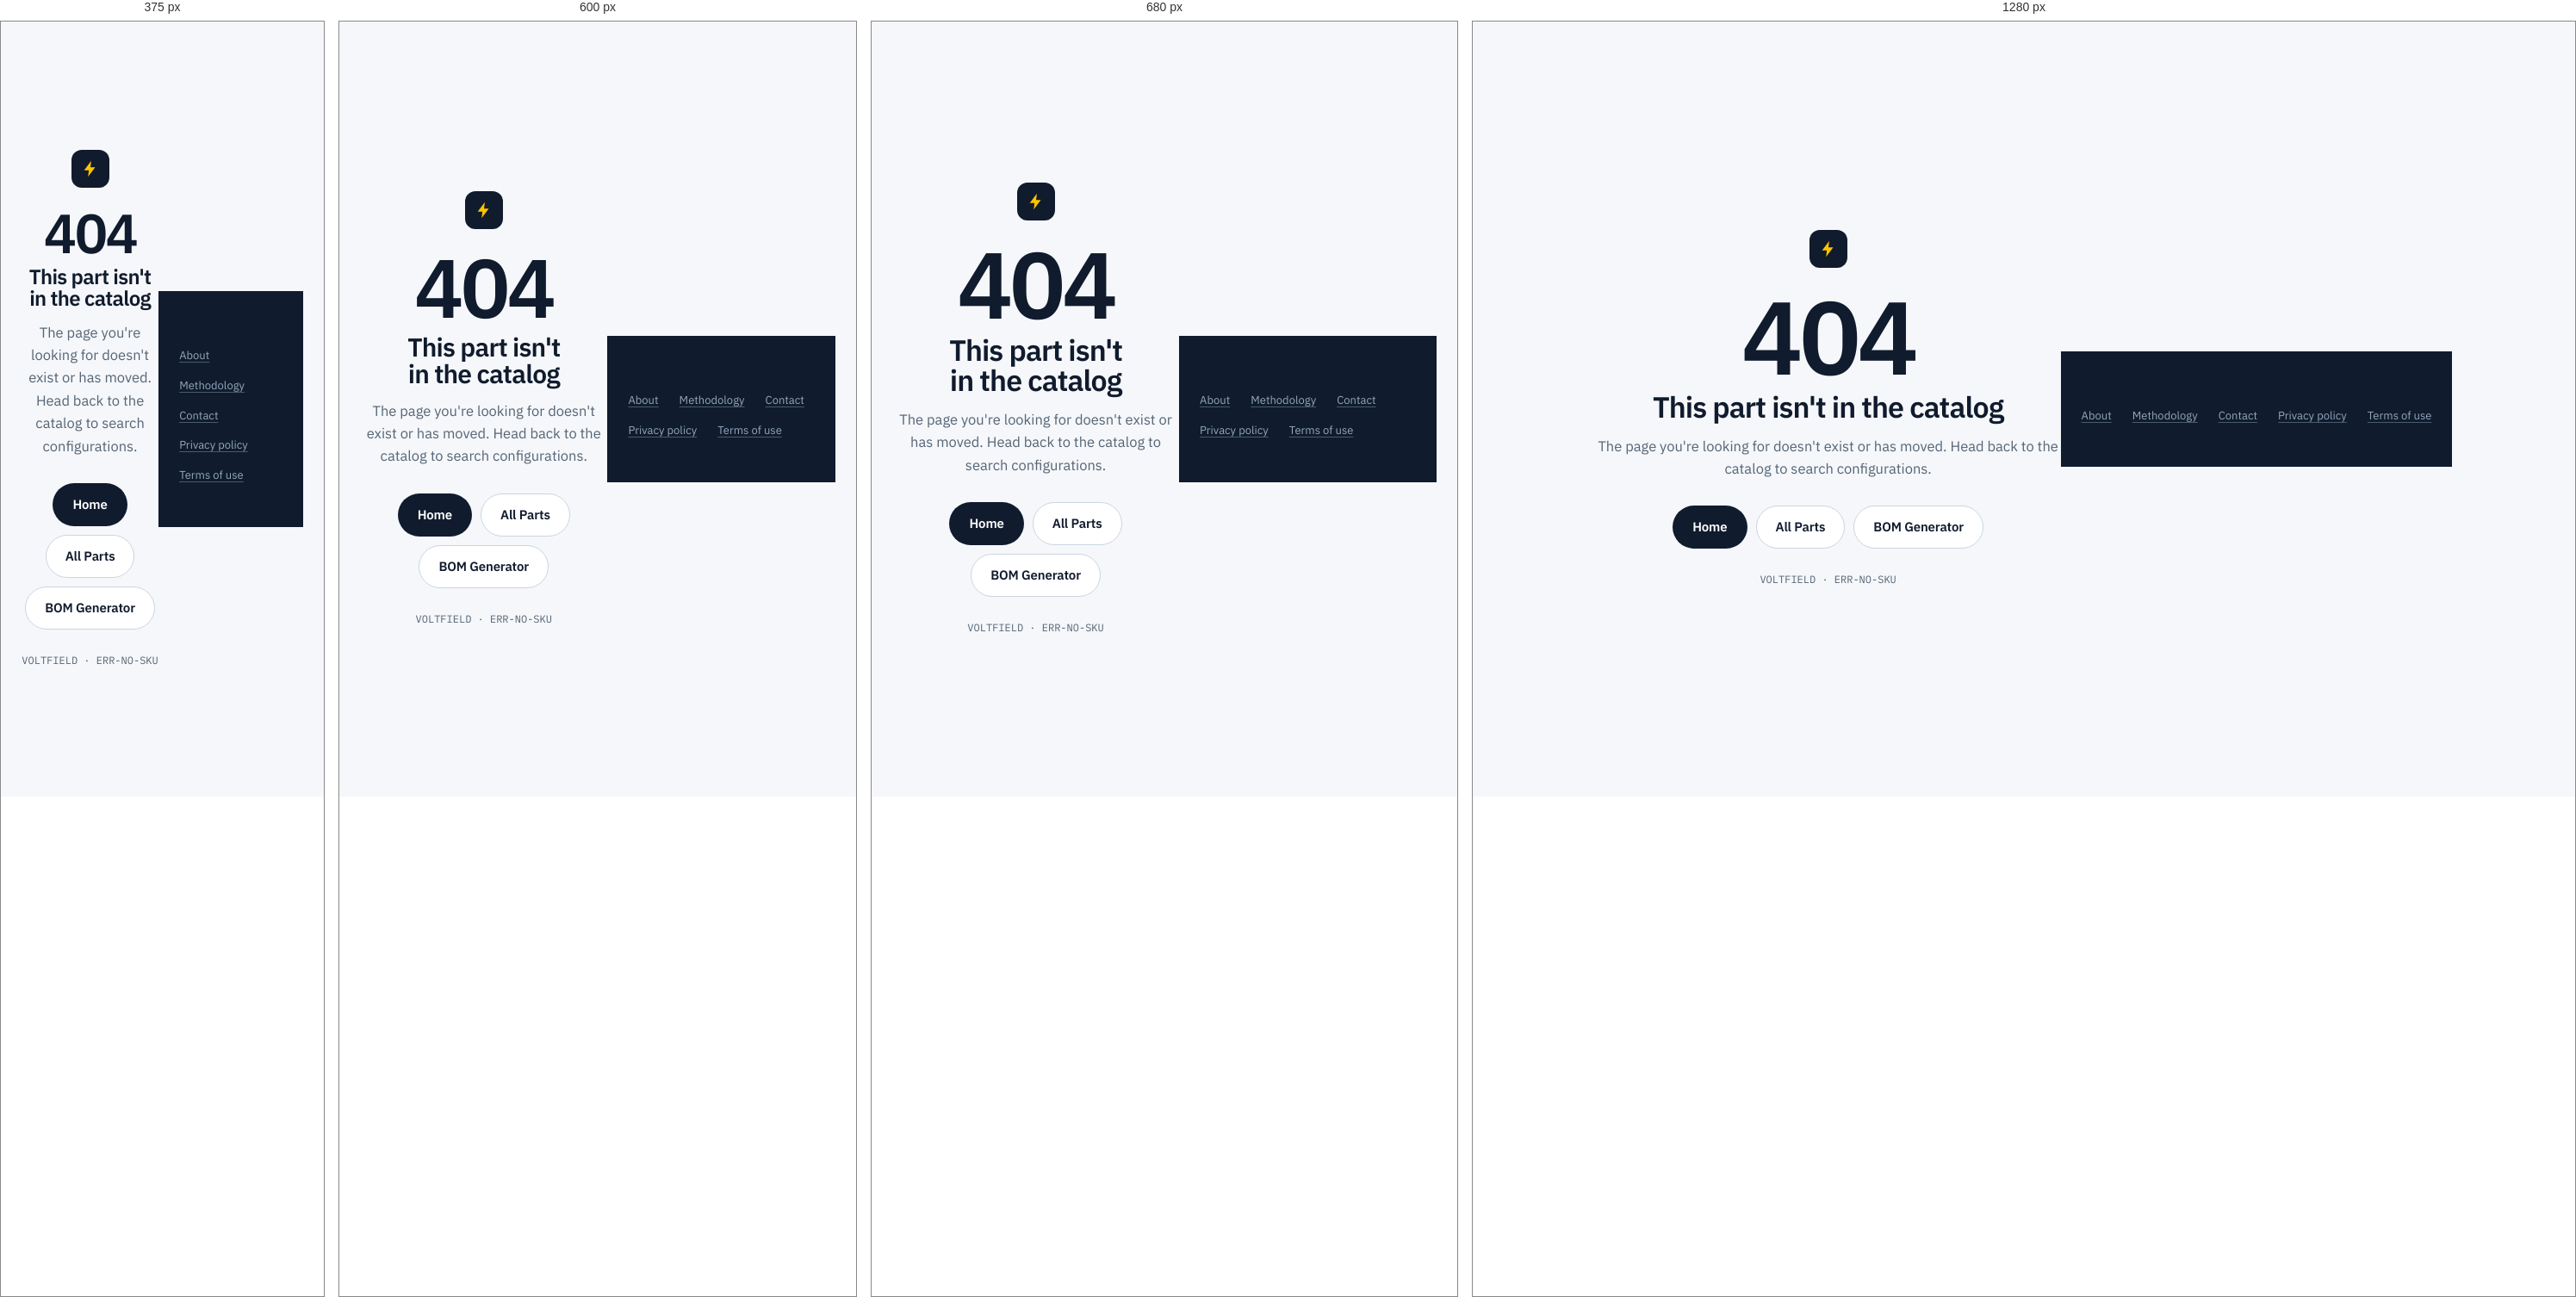
Rendered at 375 px, 600 px, 680 px and 1280 px, left to right.

<!-- file: 404.html -->
<!DOCTYPE html>
<html lang="en">
<head>
<meta charset="UTF-8">
<meta name="viewport" content="width=device-width, initial-scale=1.0">
<title>Page Not Found | Voltfield</title>
<meta name="robots" content="noindex">
<link rel="manifest" href="/manifest.json">
<meta name="theme-color" content="#101B2D">
<link rel="icon" type="image/png" sizes="192x192" href="/icons/icon-192.png">
<link rel="icon" type="image/png" sizes="512x512" href="/icons/icon-512.png">
<link rel="apple-touch-icon" href="/icons/apple-touch-icon.png">
<meta name="mobile-web-app-capable" content="yes">
<meta name="apple-mobile-web-app-status-bar-style" content="black-translucent">
<meta name="apple-mobile-web-app-title" content="VOLTFIELD">
<link rel="preload" href="/fonts/ibm-plex-sans-latin.woff2" as="font" type="font/woff2" crossorigin><link rel="stylesheet" href="/voltfield-fonts.css">
<link rel="stylesheet" href="/voltfield-core.css">
<link rel="stylesheet" href="/voltfield-dark-mode.css">
<script>(function(){try{var t=localStorage.getItem('vf_theme')||(matchMedia('(prefers-color-scheme:dark)').matches?'dark':'light');document.documentElement.setAttribute('data-theme',t);}catch(e){}})();</script>
<style>
/* 404. This page loads voltfield-core.css like every other, so it no longer
   redefines the design tokens -- the local :root block here predated core and
   had already drifted (--paper #EEF1F4 against core's #F5F7FA, and a --slate
   that failed contrast). It inherits the redesign instead, and only keeps the
   centering and the oversized code numeral that are genuinely local. */
body{min-height:100vh;display:flex;align-items:center;justify-content:center;padding:24px}
.card{max-width:540px;text-align:center}
.bolt{width:44px;height:44px;background:var(--ink);display:inline-grid;place-items:center;
  border:0;border-radius:12px;margin-bottom:22px}
.bolt svg{width:22px;height:22px}
.bolt svg path{fill:var(--signal)}
.code{font-weight:600;font-size:clamp(64px,16vw,120px);line-height:.95;color:var(--ink);
  letter-spacing:-.04em;font-variant-numeric:tabular-nums}
h1{font-weight:600;font-size:clamp(24px,5vw,34px);margin-top:8px;letter-spacing:-.028em}
p{color:var(--slate);font-size:16.5px;margin-top:14px;line-height:1.6}
.links{display:flex;gap:10px;flex-wrap:wrap;justify-content:center;margin-top:30px}
.links a{font-weight:600;font-size:15px;letter-spacing:-.01em;text-transform:none;
  text-decoration:none;padding:12px 22px;border-radius:var(--r-pill);border:1px solid transparent;
  color:var(--solid-fg);background:var(--solid-bg);
  transition:transform var(--dur) var(--ease),box-shadow var(--dur) var(--ease)}
.links a:hover{background:var(--solid-bg);color:var(--solid-fg);transform:translateY(-1px);box-shadow:var(--sh-2)}
.links a.ghost{background:var(--card);color:var(--ink);border-color:var(--line-dark)}
.links a.ghost:hover{background:var(--card);color:var(--ink);border-color:var(--line-strong)}
.pn{font-family:var(--mono);font-size:12px;color:var(--slate);margin-top:26px}
</style>
</head>
<body>
<a class="skip-link" href="#main">Skip to main content</a>
<main id="main" tabindex="-1">
<div class="card">
  <span class="bolt"><svg aria-hidden="true" viewBox="0 0 24 24" fill="none"><path d="M13 2 4 14h6l-1 8 9-12h-6l1-8z"/></svg></span>
  <div class="code">404</div>
  <h1>This part isn't in the catalog</h1>
  <p>The page you're looking for doesn't exist or has moved. Head back to the catalog to search configurations.</p>
  <nav class="links" aria-label="Where to go next">
    <a href="/">Home</a>
    <a class="ghost" href="/voltfield-supply-catalog.html">All Parts</a>
    <a class="ghost" href="/voltfield-bom-generator.html">BOM Generator</a>
  </nav>
  <div class="pn">VOLTFIELD · ERR-NO-SKU</div>
</div>
</main>
<footer>
  <nav class="foot-legal" aria-label="About this site">
    <a href="/about.html">About</a>
    <a href="/methodology.html">Methodology</a>
    <a href="/contact.html">Contact</a>
    <a href="/privacy-policy.html">Privacy policy</a>
    <a href="/terms.html">Terms of use</a>
  </nav>
</footer>
</body>
</html>


/* @media block from voltfield-core.css */
@media(min-width:720px){.utilbar .right{display:block}}

/* @media block from voltfield-core.css */
@media(max-width:899.98px){
.navtoggle{display:inline-flex}
.hnav.open{display:flex;flex-direction:column;position:absolute;top:100%;left:0;right:0;
  background:var(--card);border-bottom:1px solid var(--line);padding:8px 14px 14px;gap:0;
  box-shadow:var(--sh-3);z-index:59}
.hnav.open a{padding:12px 10px;border-bottom:1px solid var(--line);border-radius:var(--r-sm)}
.hnav.open a:last-child{border-bottom:0}
.hnav.open a.on{background:var(--sunk);color:var(--ink)}
/* The open mobile menu MUST scroll internally. It is absolutely positioned
   inside a position:sticky header, so it stays pinned to the top of the
   viewport no matter how far the page scrolls -- anything taller than the
   space below the header was simply unreachable. With the Tools group
   expanded the menu is ~986px against ~681px of available space, leaving
   about 300px (ending at "Account") permanently off-screen.
   --vf-header-h is measured and kept current by voltfield-site-config.js;
   the fallback covers the moment before that script runs. dvh rather than vh
   so mobile browser chrome collapsing does not clip the last item. */
.hnav.open{max-height:calc(100vh - var(--vf-header-h, 132px));max-height:calc(100dvh - var(--vf-header-h, 132px));overflow-y:auto;overscroll-behavior:contain;-webkit-overflow-scrolling:touch}}

/* @media block from voltfield-core.css */
@media(min-width:900px){.hnav{display:flex}.navdrop:hover .navdrop-menu,.navdrop:focus-within .navdrop-menu{display:flex}
/* Same problem as the mobile menu, on a short desktop window: the menu is
   absolutely positioned inside a sticky header, so on a short viewport the
   last items would be clipped with no way to scroll to them. The Tools menu
   is now a three-column pane rather than the 14-item column that made this
   acute (~549px tall), but the guard stays -- it costs nothing and the pane
   still has to fit. Scoped to the desktop query on purpose: below 900px this
   menu is position:static inside the already-scrolling .hnav, and giving it
   its own scroller there would nest two of them. */
.navdrop-menu{max-height:calc(100vh - var(--vf-header-h, 60px) - 16px);max-height:calc(100dvh - var(--vf-header-h, 60px) - 16px);overflow-y:auto;overscroll-behavior:contain}}

/* @media block from voltfield-core.css */
@media(max-width:899.98px){
.navdrop-btn{width:100%;justify-content:space-between;padding:12px 10px;
  border-bottom:1px solid var(--line);border-radius:var(--r-sm)}
.navdrop-btn.on{background:var(--sunk)}
.navdrop-menu{display:none;position:static;border:0;min-width:0;background:transparent;
  box-shadow:none;padding:0;border-radius:0}
.navdrop.open .navdrop-menu{display:flex}
.navdrop-menu a{padding-left:22px;border-bottom:1px solid var(--line);border-radius:0}
.navdrop-btn .car{display:none}
}

/* @media block from voltfield-core.css */
@media(min-width:640px){
  .provenance dl{grid-template-columns:auto 1fr;gap:10px 20px;align-items:baseline}
  .provenance dt{margin-bottom:0;white-space:nowrap}
}

/* @media block from voltfield-core.css */
@media(max-width:560px){.toolseo h2{font-size:24px}}

/* @media block from voltfield-core.css */
@media (max-width:640px){ .fr-grid{grid-template-columns:1fr} }

/* @media block from voltfield-core.css */
@media(max-width:899.98px){
  /* Inside the mobile nav the pane is just the stacked list again: one column,
     descriptions dropped so a tap target stays one line. */
  .toolpane{min-width:0;padding:0}
  .tp-grid{grid-template-columns:1fr;gap:0}
  .navdrop-menu.toolpane a{padding:12px 10px 12px 22px;border-bottom:1px solid var(--line);border-radius:0}
  .navdrop-menu.toolpane a em{display:none}
  .navdrop-menu.toolpane a.tp-all{margin-top:0;padding-top:12px;border-top:0}
}

/* @media block from voltfield-core.css */
@media(max-width:640px){
  .artban-in.has-photo{grid-template-columns:minmax(0,1fr) 96px;gap:16px;align-items:start}
  .artban-photo{padding:6px;border-radius:var(--r)}
  .artban-photo figcaption{display:none}
}

/* @media block from voltfield-core.css */
@media(max-width:720px){ .redun-6 .redun-grid{grid-template-columns:repeat(2,minmax(0,1fr))} }

/* @media block from voltfield-core.css */
@media(max-width:560px){
  .redun-grid,.redun-6 .redun-grid{grid-template-columns:1fr}
  .redun-6 .rd-mods{min-height:0}
}

/* @media block from voltfield-core.css */
@media(max-width:900px){ .sectiles{grid-template-columns:repeat(3,minmax(0,1fr))} }

/* @media block from voltfield-core.css */
@media(max-width:640px){
  .sectiles{grid-template-columns:repeat(2,minmax(0,1fr));gap:10px}
  .st-img{height:112px;padding:10px}
  .st-name{font-size:14.5px;padding:10px 12px}
}

/* @media block from voltfield-core.css */
@media(max-width:900px){ .hubgrid{grid-template-columns:1fr} }

/* @media block from voltfield-core.css */
@media(max-width:560px){
  .hubgroup{grid-template-columns:56px minmax(0,1fr);gap:14px;padding:14px}
  .hg-pic{width:56px;height:56px;padding:5px}
  .hg-pic.is-icon{padding:12px}
  .hubgroup ul.hg-cols{columns:1}
}

/* @media block from voltfield-core.css */
@media (max-width:640px){.gdgrid{grid-template-columns:1fr}}

/* @media block from voltfield-core.css */
@media(min-width:780px){footer .in{grid-template-columns:2.1fr 1fr 1fr 1fr}}

/* @media block from voltfield-core.css */
@media(max-width:640px){
  .section{padding:48px 20px}
  .hero-in{padding:34px 20px 40px}
  .artban,.supban{padding:38px 20px 34px}
  .artwrap{padding:36px 20px 8px}
  .wrap,.dirwrap{padding:34px 20px 52px}
  .ctaband{padding:0 20px 48px}
  .ctaband-in{padding:26px 22px}
  /* flex-shrink:0 kept long labels ("BROWSE BATTERY STORAGE PARTS") at full
     width once the button wrapped to its own line, pushing the page sideways. */
  .ctabtn{flex-shrink:1;max-width:100%;text-align:center}
  /* Four-column reference tables overflowed a 360px phone: nowrap headers plus
     15px cell padding. Let headers wrap and tighten the padding instead. */
  .reftable{font-size:14px}
  .reftable th,.reftable td{padding:10px 10px}
  .reftable th{white-space:normal}
}

/* @media block from voltfield-core.css */
@media(min-width:760px){.vf-embed{grid-template-columns:minmax(0,1fr) minmax(0,1fr);align-items:start}}

/* @media block from voltfield-core.css */
@media(min-width:640px){.artwrap .ns-grid{grid-template-columns:repeat(auto-fit,minmax(190px,1fr))}}

/* @media block from voltfield-core.css */
@media(max-width:520px){
  header.site{flex-wrap:nowrap;padding:10px 16px}
  .logo .wordmark small{display:none}
}

/* @media block from voltfield-core.css */
@media(max-width:820px){.provenance{margin-left:16px;margin-right:16px}}

/* @media block from voltfield-core.css */
@media(min-width:901px){
  .hubgrid{display:block;columns:2;column-gap:14px}
  .hubgrid > .hubgroup{break-inside:avoid;margin:0 0 14px}
}